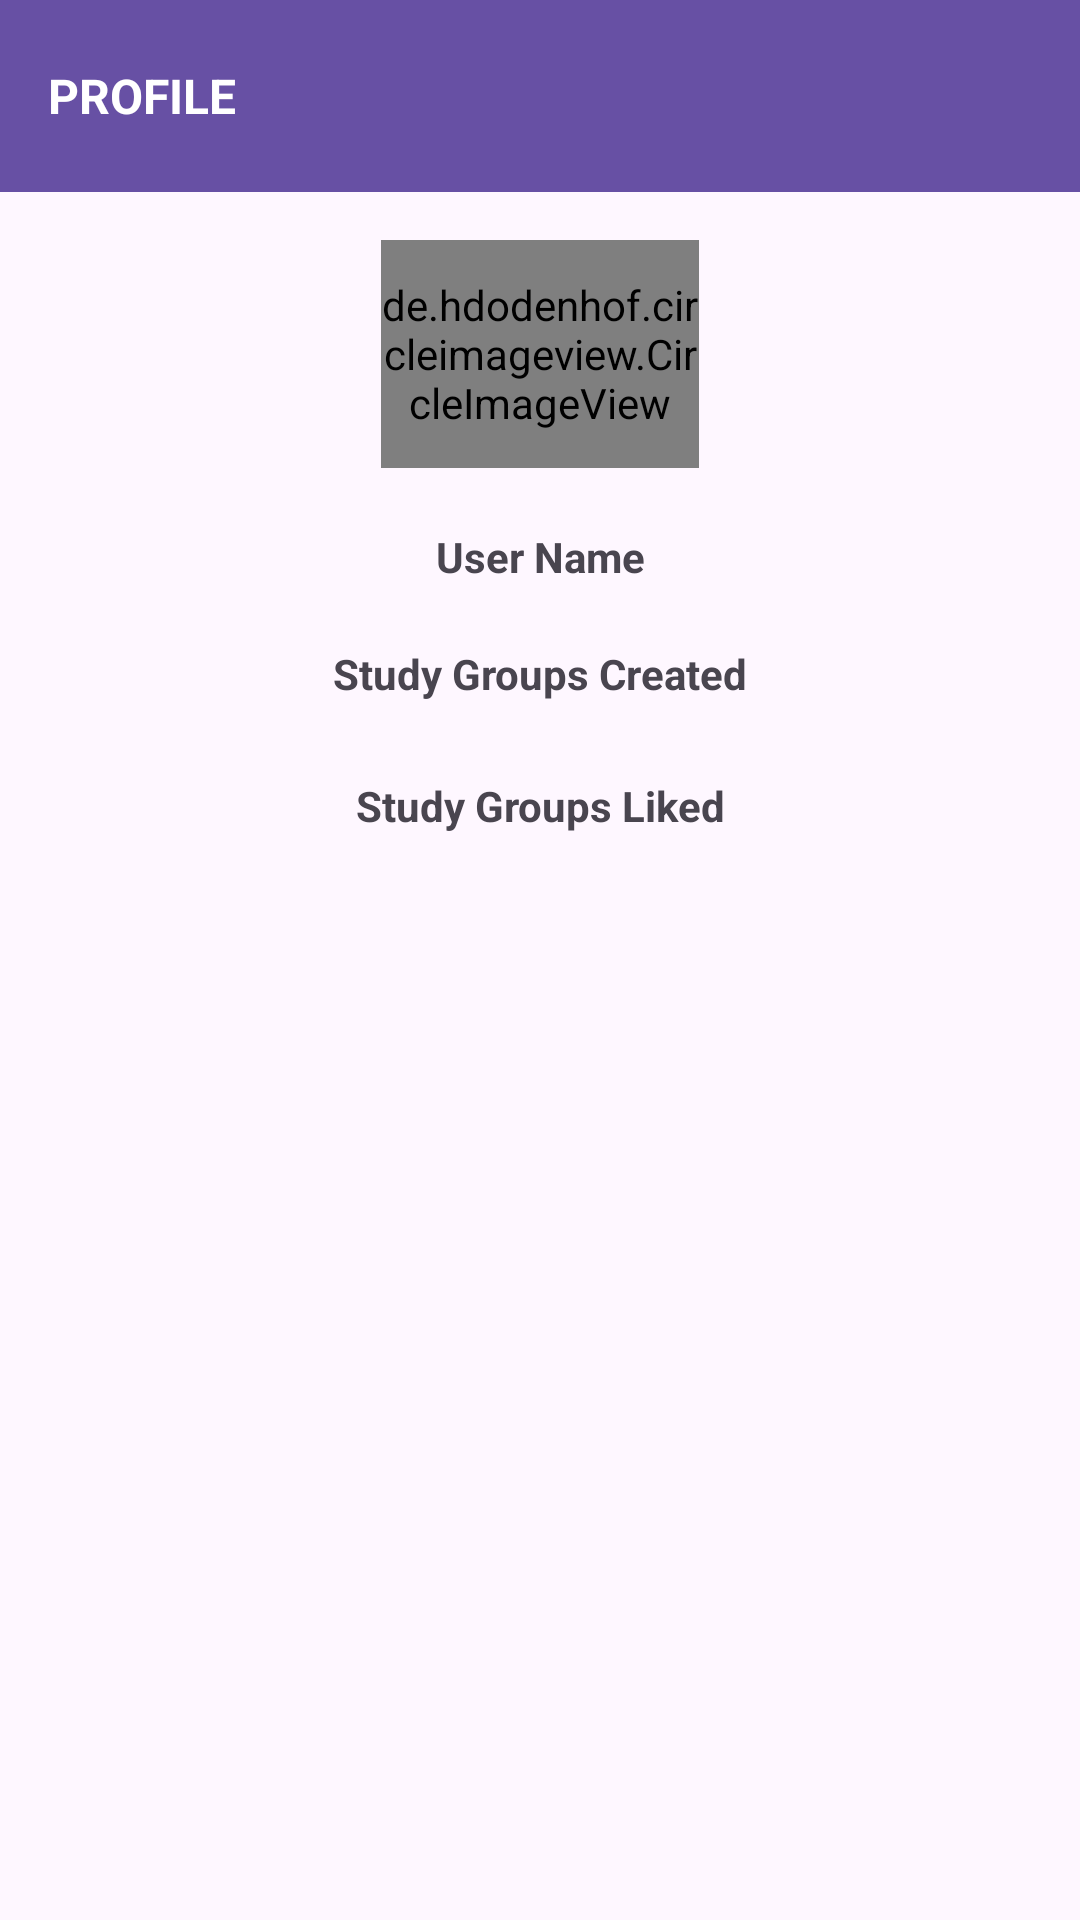

Write the Android layout XML for this screen, with the resource values it uses.
<!-- AndroidManifest.xml: application theme Theme.GroupProjectApplication -->
<!-- res/layout/activity_profile.xml -->
<?xml version="1.0" encoding="utf-8"?>
<androidx.constraintlayout.widget.ConstraintLayout xmlns:android="http://schemas.android.com/apk/res/android"
    xmlns:app="http://schemas.android.com/apk/res-auto"
    xmlns:tools="http://schemas.android.com/tools"
    android:layout_width="match_parent"
    android:layout_height="match_parent"
    tools:context=".ProfileActivity">

    <androidx.appcompat.widget.Toolbar
        android:id="@+id/toolbar"
        android:layout_width="match_parent"
        android:layout_height="wrap_content"
        android:background="?attr/colorPrimary"
        android:minHeight="?attr/actionBarSize"
        android:theme="?attr/actionBarTheme"
        app:layout_constraintEnd_toEndOf="parent"
        app:layout_constraintHorizontal_bias="1.0"
        app:layout_constraintStart_toStartOf="parent"
        app:layout_constraintTop_toTopOf="parent">

        <TextView
            android:id="@+id/text_profile_title"
            android:layout_width="wrap_content"
            android:layout_height="wrap_content"
            android:text="Profile"
            android:textAllCaps="true"
            android:textColor="@color/white"
            android:textSize="16sp"
            android:textStyle="bold"
            tools:layout_editor_absoluteX="16dp"
            tools:layout_editor_absoluteY="22dp" />
    </androidx.appcompat.widget.Toolbar>

    <de.hdodenhof.circleimageview.CircleImageView
        android:id="@+id/profile_image"
        android:layout_width="106dp"
        android:layout_height="76dp"
        android:layout_alignParentTop="true"
        android:layout_centerHorizontal="true"
        android:layout_marginTop="16dp"
        android:src="@drawable/profile_image"
        app:layout_constraintEnd_toEndOf="parent"
        app:layout_constraintHorizontal_bias="0.5"
        app:layout_constraintStart_toStartOf="parent"
        app:layout_constraintTop_toBottomOf="@+id/toolbar" />

    <TextView
        android:id="@+id/profile_user_name"
        android:layout_width="match_parent"
        android:layout_height="wrap_content"
        android:layout_below="@+id/profile_image"
        android:layout_marginTop="20dp"
        android:text="User Name"
        android:textAlignment="center"
        android:textAllCaps="false"
        android:textStyle="bold"
        app:layout_constraintEnd_toEndOf="parent"
        app:layout_constraintHorizontal_bias="0.5"
        app:layout_constraintStart_toStartOf="parent"
        app:layout_constraintTop_toBottomOf="@+id/profile_image" />

    <TextView
        android:id="@+id/textView3"
        android:layout_width="wrap_content"
        android:layout_height="wrap_content"
        android:layout_marginTop="20dp"
        android:text="Study Groups Created"
        android:textStyle="bold"
        app:layout_constraintEnd_toEndOf="parent"
        app:layout_constraintHorizontal_bias="0.5"
        app:layout_constraintStart_toStartOf="parent"
        app:layout_constraintTop_toBottomOf="@+id/profile_user_name" />

    <ListView
        android:id="@+id/created_list"
        android:layout_width="0dp"
        android:layout_height="wrap_content"
        android:layout_marginTop="1dp"
        android:maxHeight="50dp"
        app:layout_constraintEnd_toEndOf="parent"
        app:layout_constraintHeight_max="200dp"
        app:layout_constraintHorizontal_bias="0.0"
        app:layout_constraintStart_toStartOf="parent"
        app:layout_constraintTop_toBottomOf="@+id/textView3" />

    <TextView
        android:id="@+id/textView4"
        android:layout_width="wrap_content"
        android:layout_height="wrap_content"
        android:layout_marginTop="24dp"
        android:text="Study Groups Liked"
        android:textStyle="bold"
        app:layout_constraintEnd_toEndOf="parent"
        app:layout_constraintHorizontal_bias="0.5"
        app:layout_constraintStart_toStartOf="parent"
        app:layout_constraintTop_toBottomOf="@+id/created_list" />

    <ListView
        android:id="@+id/liked_list"
        android:layout_width="match_parent"
        android:layout_height="wrap_content"
        android:layout_marginTop="6dp"
        app:layout_constraintHeight_max="200dp"
        android:maxHeight="50dp"
        app:layout_constraintTop_toBottomOf="@+id/textView4"
        tools:layout_editor_absoluteX="1dp" />

</androidx.constraintlayout.widget.ConstraintLayout>
<!-- resources referenced by this layout -->
<resources>
  <color name="white">#FFFFFFFF</color>
  <style name="Theme.GroupProjectApplication" parent="Base.Theme.GroupProjectApplication" />
  <style name="Base.Theme.GroupProjectApplication" parent="Theme.Material3.DayNight.NoActionBar">
          
          
      </style>
</resources>
